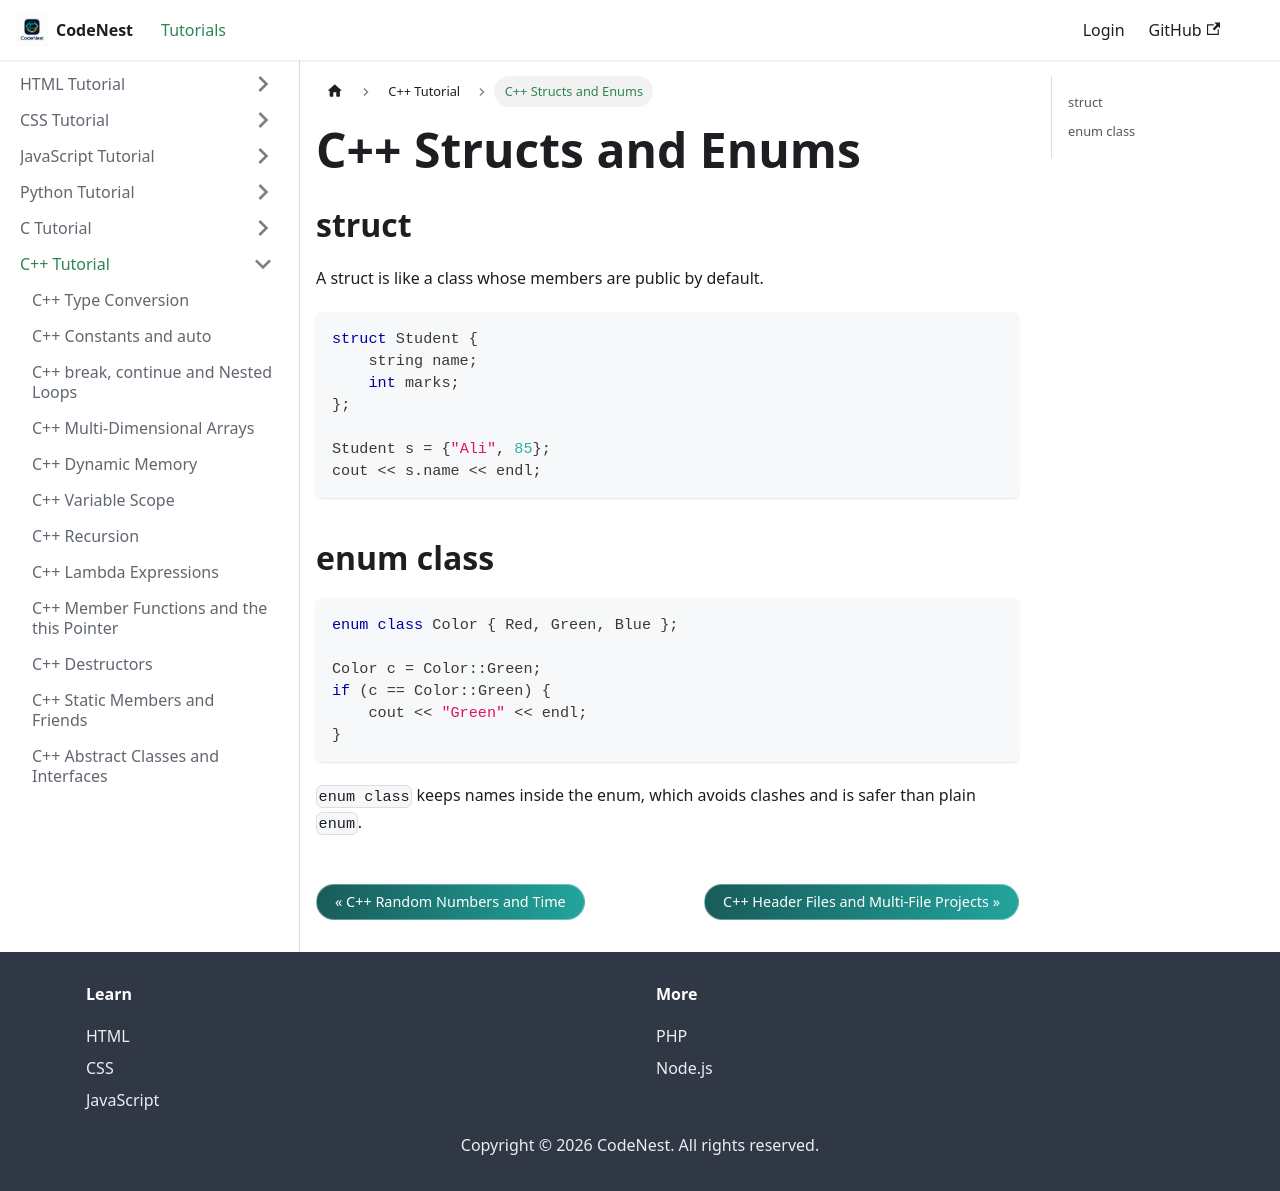

repository: adnankhan112/codenest · page: docs/cpp/enums-structs.html · generator: docusaurus

---
title: C++ Structs and Enums
sidebar_position: 27.2
---

# C++ Structs and Enums

## struct

A struct is like a class whose members are public by default.

```cpp
struct Student {
    string name;
    int marks;
};

Student s = {"Ali", 85};
cout << s.name << endl;
```

## enum class

```cpp
enum class Color { Red, Green, Blue };

Color c = Color::Green;
if (c == Color::Green) {
    cout << "Green" << endl;
}
```

`enum class` keeps names inside the enum, which avoids clashes and is safer than plain `enum`.
